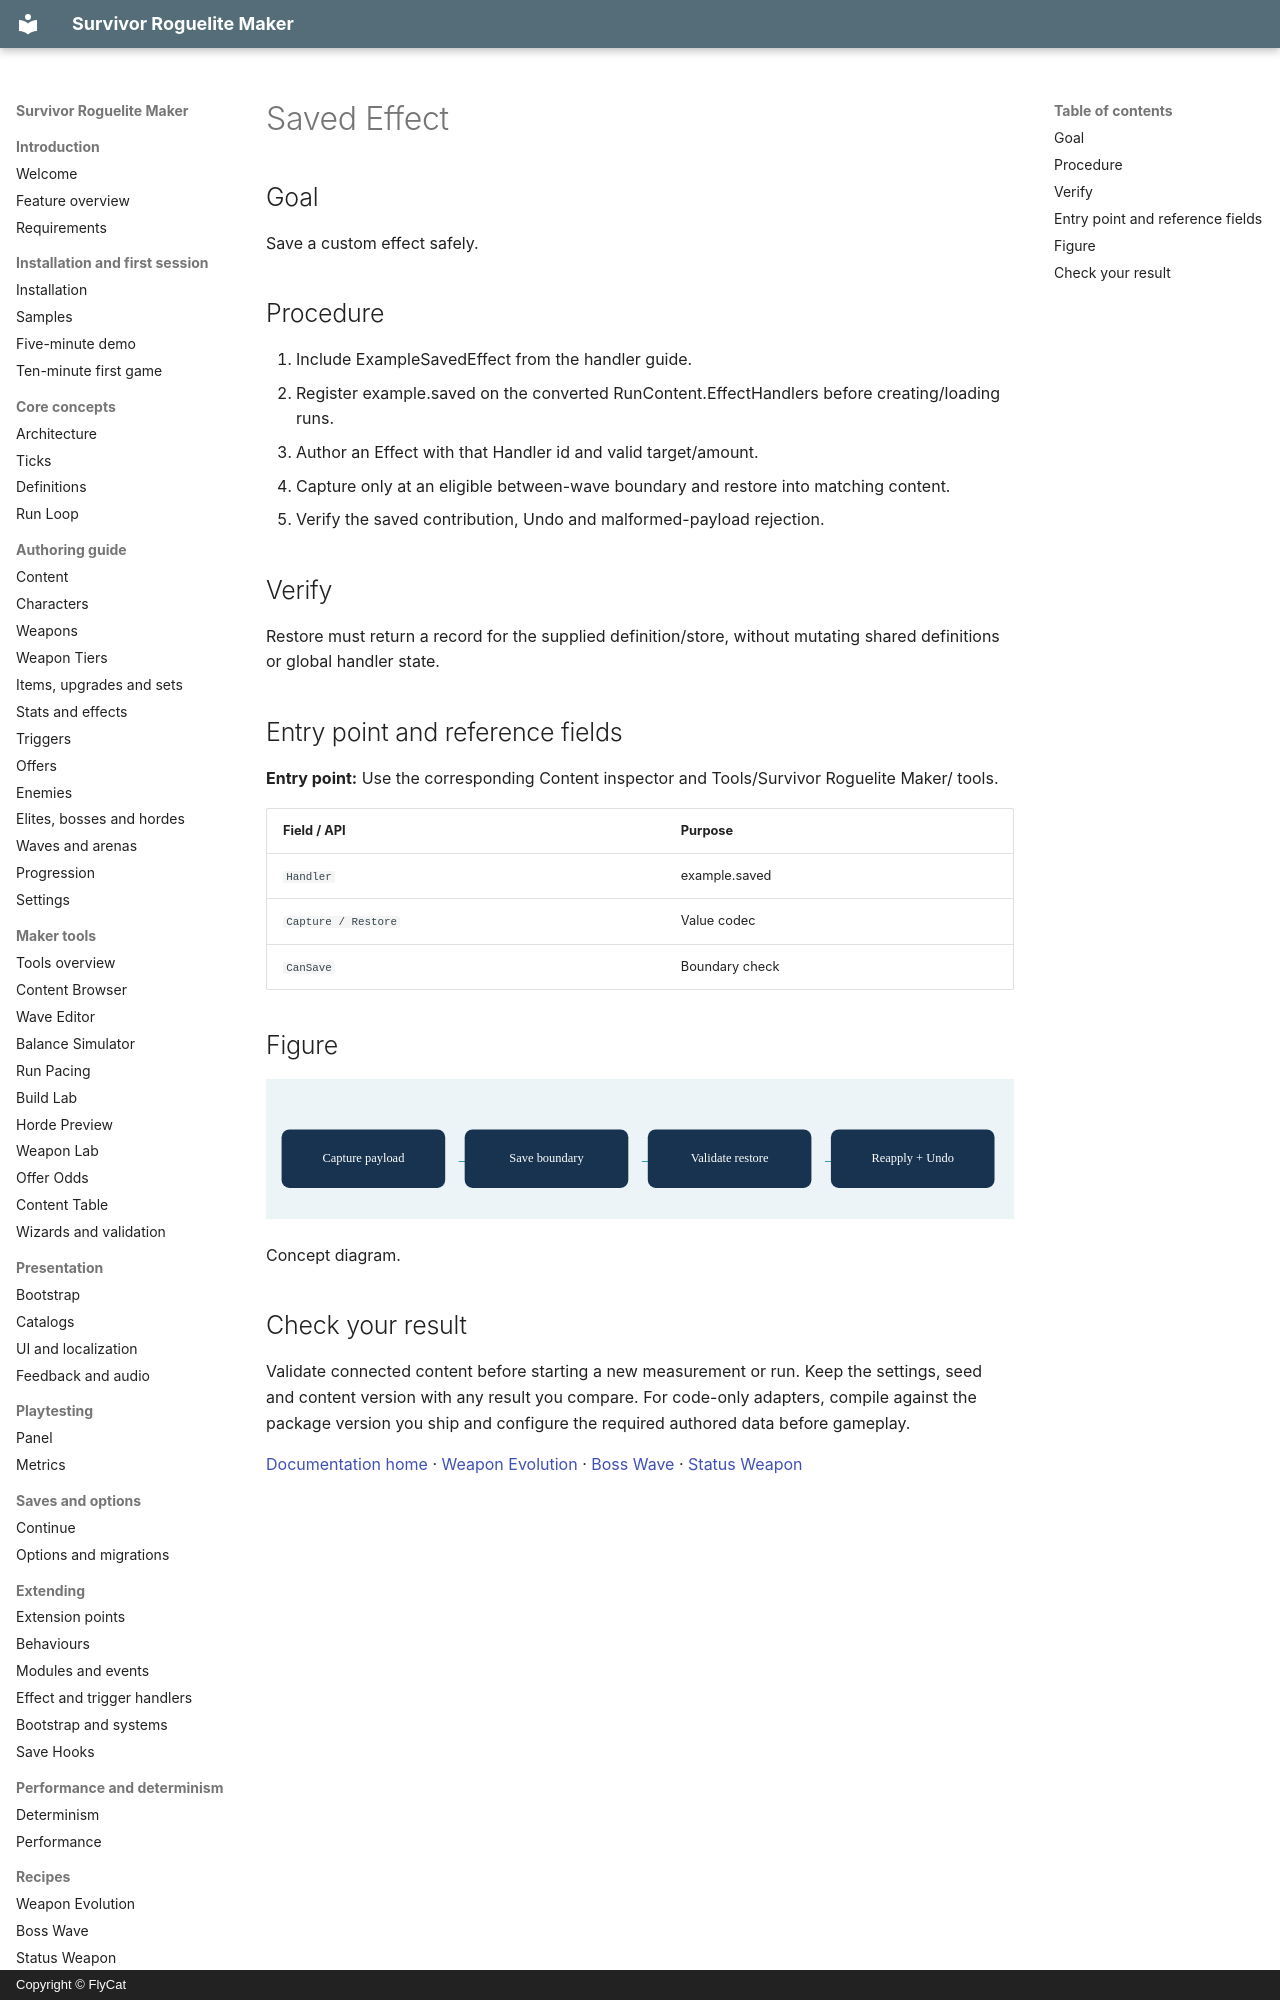

repository: hyunter777/survivor-roguelite-maker-docs · page: en/recipes/saved-effect/index.html · generator: mkdocs · copyright: Copyright © FlyCat

# Saved Effect

## Goal

Save a custom effect safely.

## Procedure

1. Include ExampleSavedEffect from the handler guide.
2. Register example.saved on the converted RunContent.EffectHandlers before creating/loading runs.
3. Author an Effect with that Handler id and valid target/amount.
4. Capture only at an eligible between-wave boundary and restore into matching content.
5. Verify the saved contribution, Undo and malformed-payload rejection.

## Verify

Restore must return a record for the supplied definition/store, without mutating shared definitions or global handler state.

## Entry point and reference fields

**Entry point:** Use the corresponding Content inspector and Tools/Survivor Roguelite Maker/ tools.

| Field / API | Purpose |
|---|---|
| `Handler` | example.saved |
| `Capture / Restore` | Value codec |
| `CanSave` | Boundary check |

## Figure

![Concept diagram.](../../assets/save-hook-flow.svg)

Concept diagram.
